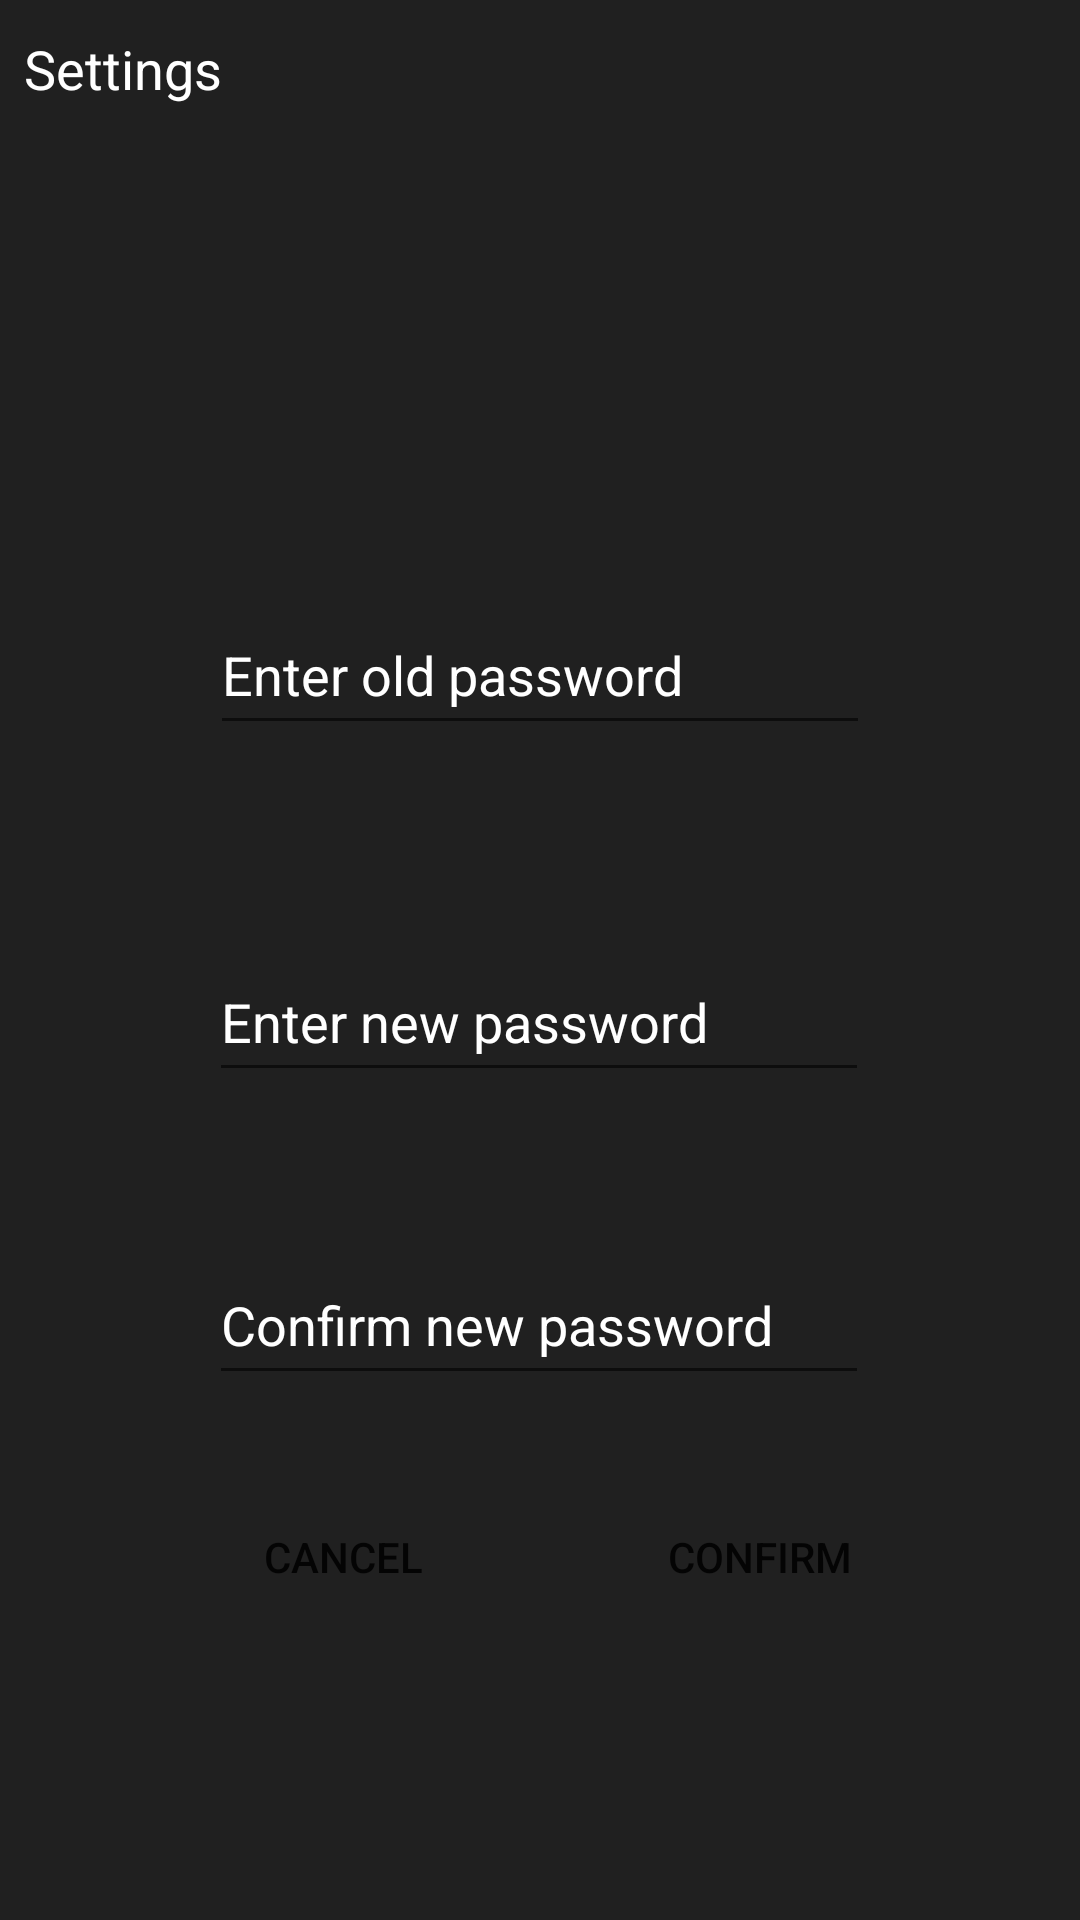

Write the Android layout XML for this screen, with the resource values it uses.
<!-- AndroidManifest.xml: application theme Theme.App -->
<!-- res/layout/change_password_view.xml -->
<?xml version="1.0" encoding="utf-8"?>
<androidx.constraintlayout.widget.ConstraintLayout xmlns:android="http://schemas.android.com/apk/res/android"
    xmlns:app="http://schemas.android.com/apk/res-auto"
    xmlns:tools="http://schemas.android.com/tools"
    android:layout_width="match_parent"
    android:layout_height="match_parent"
    android:background="#202020">

    <TextView
        android:id="@+id/textView"
        android:layout_width="match_parent"
        android:layout_height="50dp"
        android:background="#202020"
        android:paddingStart="8dp"
        android:paddingLeft="8dp"
        android:paddingTop="10dp"
        android:text="@string/Settings"
        android:textColor="@color/cardview_light_background"
        android:textSize="18sp"
        app:layout_constraintBottom_toBottomOf="parent"
        app:layout_constraintEnd_toEndOf="parent"
        app:layout_constraintHorizontal_bias="0.0"
        app:layout_constraintStart_toStartOf="parent"
        app:layout_constraintTop_toTopOf="parent"
        app:layout_constraintVertical_bias="0.001"
        tools:ignore="RtlSymmetry" />

    <EditText
        android:id="@+id/oldPassword"
        android:layout_width="220dp"
        android:layout_height="50dp"
        android:ems="10"
        android:hint="Enter old password"
        android:inputType="textPassword"
        android:textColor="@color/white"
        android:textColorHint="@color/white"
        app:layout_constraintBottom_toBottomOf="parent"
        app:layout_constraintEnd_toEndOf="parent"
        app:layout_constraintStart_toStartOf="parent"
        app:layout_constraintTop_toBottomOf="@+id/textView"
        app:layout_constraintVertical_bias="0.274" />

    <EditText
        android:id="@+id/newPassword"
        android:layout_width="220dp"
        android:layout_height="50dp"
        android:layout_marginTop="44dp"
        android:ems="10"
        android:hint="Enter new password"
        android:inputType="textPassword"
        android:textColor="@color/white"
        android:textColorHint="@color/white"
        app:layout_constraintBottom_toBottomOf="parent"
        app:layout_constraintEnd_toEndOf="parent"
        app:layout_constraintHorizontal_bias="0.497"
        app:layout_constraintStart_toStartOf="parent"
        app:layout_constraintTop_toBottomOf="@+id/oldPassword"
        app:layout_constraintVertical_bias="0.073" />

    <EditText
        android:id="@+id/confirmNewPassword"
        android:layout_width="220dp"
        android:layout_height="50dp"
        android:ems="10"
        android:hint="Confirm new password"
        android:inputType="textPassword"
        android:textColor="@color/white"
        android:textColorHint="@color/white"
        app:layout_constraintBottom_toBottomOf="parent"
        app:layout_constraintEnd_toEndOf="parent"
        app:layout_constraintHorizontal_bias="0.497"
        app:layout_constraintStart_toStartOf="parent"
        app:layout_constraintTop_toBottomOf="@+id/newPassword"
        app:layout_constraintVertical_bias="0.226" />

    <androidx.appcompat.widget.AppCompatButton
        android:id="@+id/button_confirm_change_pass"
        android:layout_width="wrap_content"
        android:layout_height="wrap_content"
        android:text="Confirm"
        app:layout_constraintBottom_toBottomOf="parent"
        app:layout_constraintEnd_toEndOf="parent"
        app:layout_constraintHorizontal_bias="0.77"
        app:layout_constraintStart_toStartOf="parent"
        app:layout_constraintTop_toBottomOf="@+id/textView"
        app:layout_constraintVertical_bias="0.821"
        android:background="@drawable/button"/>

    <androidx.appcompat.widget.AppCompatButton
        android:id="@+id/button_cancel_change_pass"
        android:layout_width="wrap_content"
        android:layout_height="wrap_content"
        android:text="Cancel"
        app:layout_constraintBottom_toBottomOf="parent"
        app:layout_constraintEnd_toStartOf="@+id/button_confirm_change_pass"
        app:layout_constraintHorizontal_bias="0.58"
        app:layout_constraintStart_toStartOf="parent"
        app:layout_constraintTop_toBottomOf="@+id/textView"
        app:layout_constraintVertical_bias="0.821"
        android:background="@drawable/button"/>

</androidx.constraintlayout.widget.ConstraintLayout>
<!-- resources referenced by this layout -->
<resources>
  <string name="Settings">Settings</string>
  <style name="Theme.App" parent="Theme.MaterialComponents.DayNight.NoActionBar">
          
          <item name="colorPrimary">@color/colorPrimary</item>
          <item name="colorPrimaryVariant">@color/colorPrimaryDark</item>
          <item name="colorOnPrimary">@color/white</item>
          
          <item name="colorSecondary">@color/colorPrimary</item>
          <item name="colorSecondaryVariant">@color/colorPrimaryDark</item>
          <item name="colorOnSecondary">@color/white</item>
          
          <item name="android:statusBarColor" tools:targetApi="l">?attr/colorPrimaryVariant</item>
          
      </style>
  <!-- not gathered from this repository: default colours our renderer supplied (Android Studio template values) -->
  <color name="white">#FFFFFFFF</color>
  <color name="colorPrimary">#FF6200EE</color>
  <color name="colorPrimaryDark">#FF3700B3</color>
</resources>
